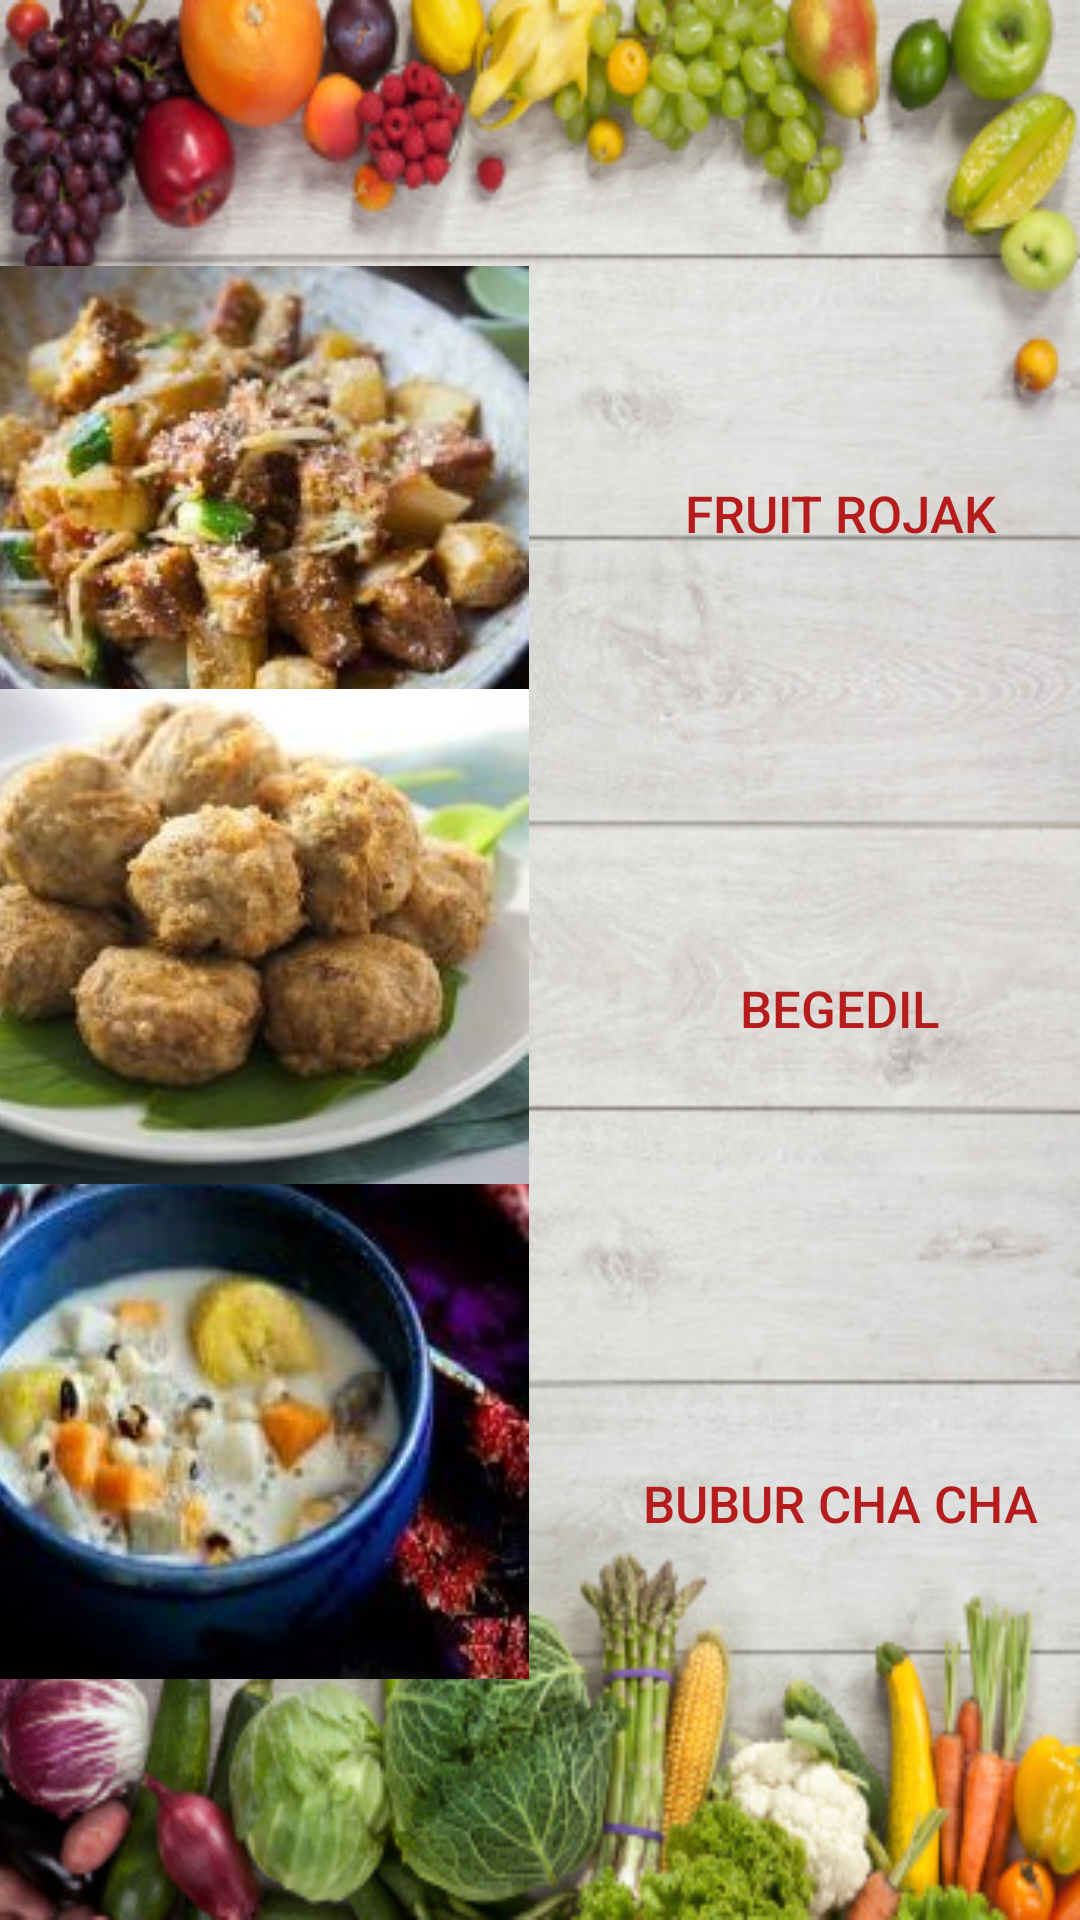

Write the Android layout XML for this screen, with the resource values it uses.
<!-- AndroidManifest.xml: application theme Theme.Assignment -->
<!-- res/layout/activity_malaysia.xml -->
<?xml version="1.0" encoding="utf-8"?>
<androidx.constraintlayout.widget.ConstraintLayout xmlns:android="http://schemas.android.com/apk/res/android"
    xmlns:app="http://schemas.android.com/apk/res-auto"
    xmlns:tools="http://schemas.android.com/tools"
    android:layout_width="match_parent"
    android:layout_height="match_parent"
    android:background="@drawable/malaysia_background"
    tools:context=".MalaysiaActivity">

    <androidx.appcompat.widget.AppCompatButton
        android:id="@+id/buttonRojak"
        android:layout_width="208dp"
        android:layout_height="165dp"
        android:layout_marginTop="136dp"
        android:background="@android:color/transparent"
        android:backgroundTint="@null"
        android:text="@string/rojak"
        android:textColor="#B71C1C"
        android:textSize="17sp"
        android:visibility="visible"
        app:layout_constraintBottom_toTopOf="@+id/buttonBegedil"
        app:layout_constraintEnd_toEndOf="parent"
        app:layout_constraintStart_toEndOf="@+id/imageButtonRojak"
        app:layout_constraintTop_toTopOf="parent"
        tools:ignore="DuplicateSpeakableTextCheck" />

    <androidx.appcompat.widget.AppCompatButton
        android:id="@+id/buttonBegedil"
        android:layout_width="208dp"
        android:layout_height="165dp"
        android:background="@android:color/transparent"
        android:text="@string/begedil"
        android:textColor="#B71C1C"
        android:textSize="17sp"
        app:layout_constraintBottom_toTopOf="@+id/buttonBubur"
        app:layout_constraintEnd_toEndOf="@+id/buttonRojak"
        app:layout_constraintStart_toEndOf="@+id/imageButtonBegedil"
        app:layout_constraintTop_toBottomOf="@+id/buttonRojak"
        tools:ignore="DuplicateSpeakableTextCheck" />

    <androidx.appcompat.widget.AppCompatButton
        android:id="@+id/buttonBubur"
        android:layout_width="208dp"
        android:layout_height="165dp"
        android:layout_marginBottom="104dp"
        android:background="@android:color/transparent"
        android:text="@string/bubur"
        android:textColor="#B71C1C"
        android:textSize="17sp"
        app:layout_constraintBottom_toBottomOf="parent"
        app:layout_constraintEnd_toEndOf="@+id/buttonBegedil"
        app:layout_constraintStart_toEndOf="@+id/imageButtonBubur"
        app:layout_constraintTop_toBottomOf="@+id/buttonBegedil"
        tools:ignore="DuplicateSpeakableTextCheck" />

    <ImageButton
        android:id="@+id/imageButtonRojak"
        android:layout_width="200dp"
        android:layout_height="165dp"
        android:layout_marginTop="136dp"
        android:background="@null"
        android:contentDescription="@string/rojak"
        app:layout_constraintBottom_toTopOf="@+id/buttonBegedil"
        app:layout_constraintEnd_toStartOf="@+id/buttonRojak"
        app:layout_constraintStart_toStartOf="parent"
        app:layout_constraintTop_toTopOf="parent"
        app:layout_constraintVertical_bias="0.0"
        app:srcCompat="@drawable/fruitrojak" />

    <ImageButton
        android:id="@+id/imageButtonBegedil"
        android:layout_width="200dp"
        android:layout_height="165dp"
        android:background="@null"
        android:contentDescription="@string/begedil"
        app:layout_constraintBottom_toTopOf="@+id/imageButtonBubur"
        app:layout_constraintEnd_toStartOf="@+id/buttonBegedil"
        app:layout_constraintStart_toStartOf="@+id/imageButtonRojak"
        app:layout_constraintTop_toBottomOf="@+id/imageButtonRojak"
        app:srcCompat="@drawable/begedil" />

    <ImageButton
        android:id="@+id/imageButtonBubur"
        android:layout_width="200dp"
        android:layout_height="165dp"
        android:layout_marginBottom="104dp"
        android:background="@null"
        android:contentDescription="@string/bubur"
        app:layout_constraintBottom_toBottomOf="parent"
        app:layout_constraintEnd_toStartOf="@+id/buttonBubur"
        app:layout_constraintStart_toStartOf="@+id/imageButtonBegedil"
        app:layout_constraintTop_toBottomOf="@+id/imageButtonBegedil"
        app:srcCompat="@drawable/burburchacha" />

</androidx.constraintlayout.widget.ConstraintLayout>
<!-- resources referenced by this layout -->
<resources>
  <!-- drawable begedil: jpg bitmap (drawable-v24, 79020 bytes) -->
  <!-- drawable burburchacha: jpg bitmap (drawable-v24, 82720 bytes) -->
  <!-- drawable fruitrojak: jpg bitmap (drawable-v24, 108339 bytes) -->
  <!-- drawable malaysia_background: jpg bitmap (drawable-v24, 90422 bytes) -->
  <string name="begedil">Begedil</string>
  <string name="bubur">Bubur Cha Cha</string>
  <string name="rojak">Fruit Rojak</string>
  <style name="Theme.Assignment" parent="Theme.MaterialComponents.DayNight.DarkActionBar">
          
          <item name="colorPrimary">@color/purple_500</item>
          <item name="colorPrimaryVariant">@color/purple_700</item>
          <item name="colorOnPrimary">@color/white</item>
          
          <item name="colorSecondary">@color/teal_200</item>
          <item name="colorSecondaryVariant">@color/teal_700</item>
          <item name="colorOnSecondary">@color/black</item>
          
          <item name="android:statusBarColor" tools:targetApi="l">?attr/colorPrimaryVariant</item>
          
      </style>
  <color name="purple_500">#FF6200EE</color>
  <color name="purple_700">#FF3700B3</color>
  <color name="white">#FFFFFFFF</color>
  <color name="teal_200">#FF03DAC5</color>
  <color name="teal_700">#FF018786</color>
  <color name="black">#FF000000</color>
</resources>
